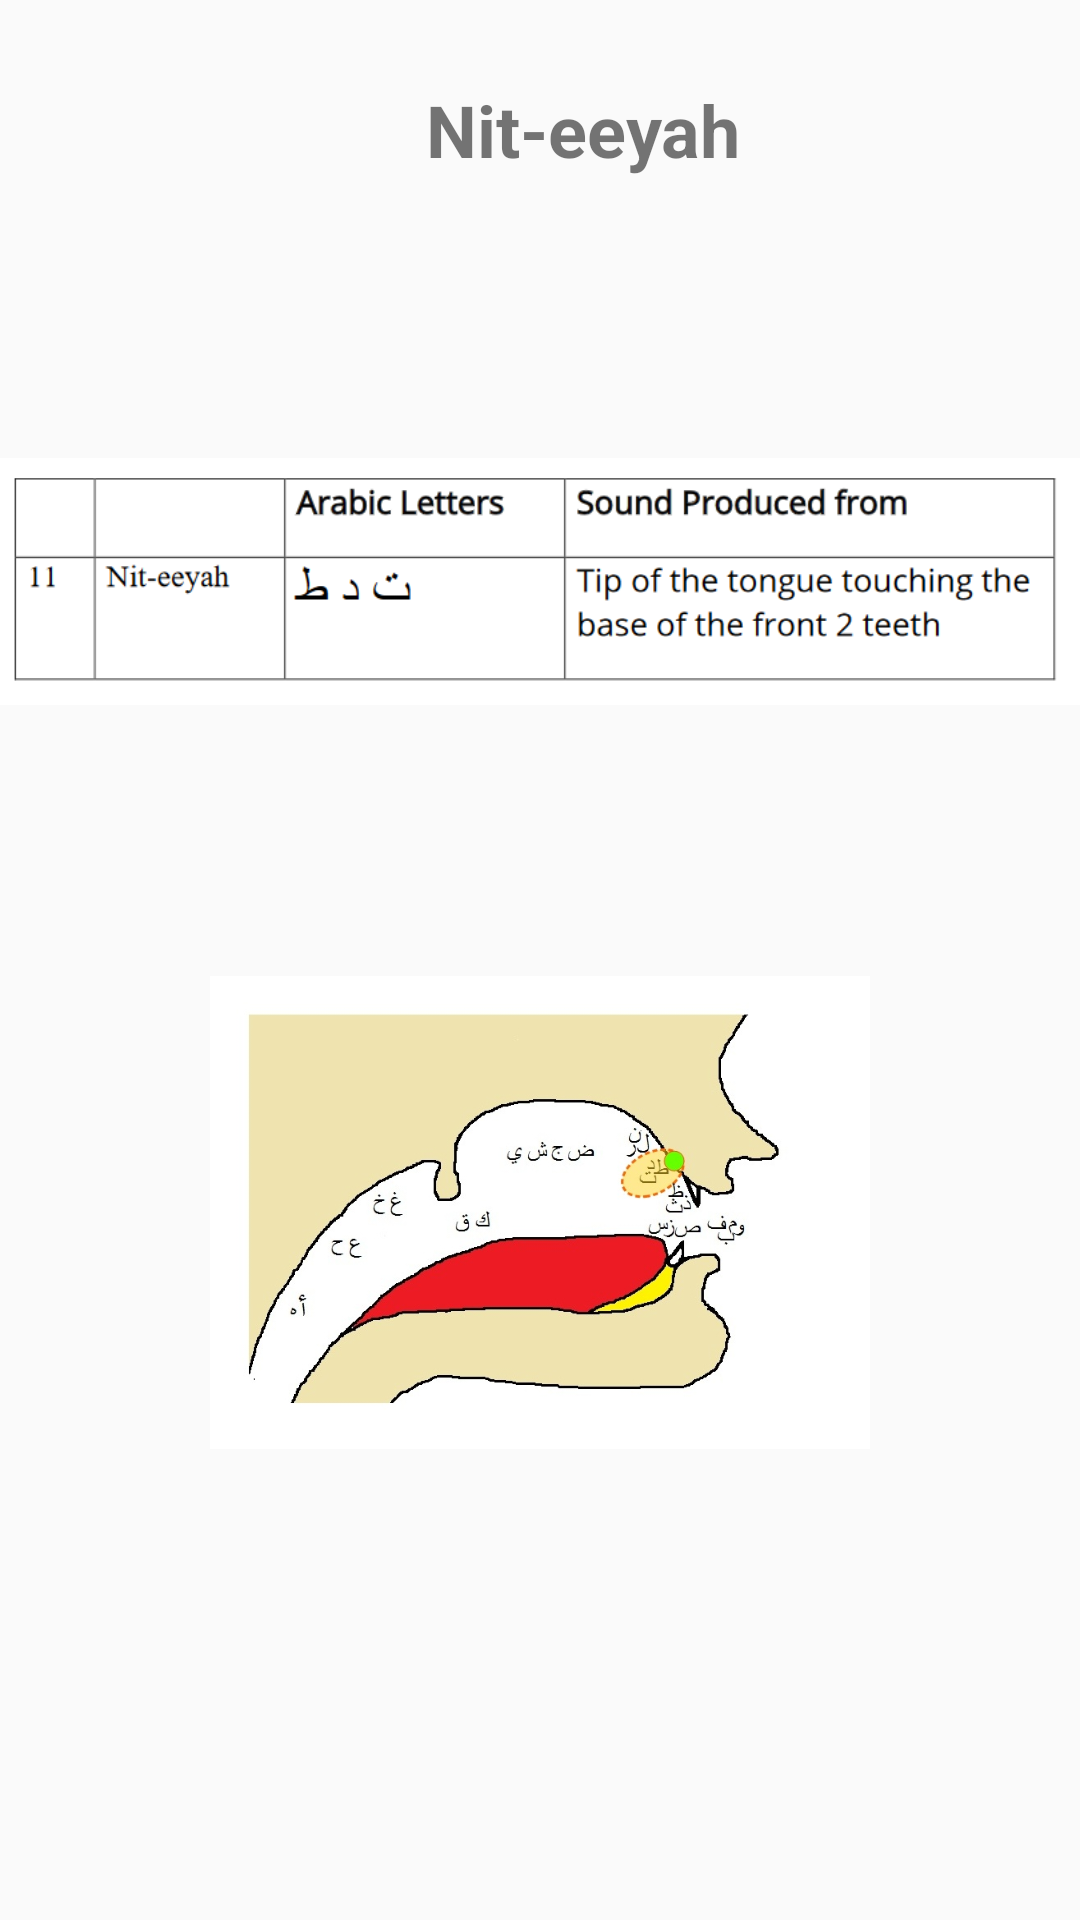

Produce the Android XML layout that renders to this screen, including the resource entries it uses.
<!-- AndroidManifest.xml: application theme Theme.Task3EmissionPoints -->
<!-- res/layout/activity_niteeyah.xml -->
<?xml version="1.0" encoding="utf-8"?>
<androidx.constraintlayout.widget.ConstraintLayout xmlns:android="http://schemas.android.com/apk/res/android"
    xmlns:app="http://schemas.android.com/apk/res-auto"
    xmlns:tools="http://schemas.android.com/tools"
    android:layout_width="match_parent"
    android:layout_height="match_parent"
    tools:context=".NiteeyahActivity">

    <TextView
        android:id="@+id/textView14"
        android:layout_width="wrap_content"
        android:layout_height="wrap_content"
        android:layout_marginStart="142dp"
        android:layout_marginTop="27dp"
        android:layout_marginBottom="42dp"
        android:text="Nit-eeyah"
        android:textSize="24sp"
        android:textStyle="bold"
        app:layout_constraintBottom_toTopOf="@+id/imageView10"
        app:layout_constraintStart_toStartOf="parent"
        app:layout_constraintTop_toTopOf="parent" />

    <ImageView
        android:id="@+id/imageView10"
        android:layout_width="wrap_content"
        android:layout_height="wrap_content"
        android:layout_marginBottom="39dp"
        app:layout_constraintBottom_toTopOf="@+id/imageView11"
        app:layout_constraintStart_toStartOf="parent"
        app:layout_constraintTop_toBottomOf="@+id/textView14"
        app:srcCompat="@drawable/niteyahtable" />

    <ImageView
        android:id="@+id/imageView11"
        android:layout_width="0dp"
        android:layout_height="0dp"
        android:layout_marginBottom="157dp"
        app:layout_constraintBottom_toBottomOf="parent"
        app:layout_constraintEnd_toEndOf="parent"
        app:layout_constraintStart_toStartOf="parent"
        app:layout_constraintTop_toBottomOf="@+id/imageView10"
        app:srcCompat="@drawable/niteyahimage" />

</androidx.constraintlayout.widget.ConstraintLayout>
<!-- resources referenced by this layout -->
<resources>
  <!-- drawable niteyahimage: png bitmap (drawable, 145005 bytes) -->
  <!-- drawable niteyahtable: png bitmap (drawable, 21939 bytes) -->
  <style name="Theme.Task3EmissionPoints" parent="Theme.AppCompat.DayNight.NoActionBar">
          
          <item name="colorPrimary">@color/purple_500</item>
          <item name="colorPrimaryVariant">@color/purple_700</item>
          <item name="colorOnPrimary">@color/white</item>
          
          <item name="colorSecondary">@color/teal_200</item>
          <item name="colorSecondaryVariant">@color/teal_700</item>
          <item name="colorOnSecondary">@color/black</item>
          
          <item name="android:statusBarColor" tools:targetApi="l">?attr/colorPrimaryVariant</item>
          
      </style>
  <color name="purple_500">#FF6200EE</color>
  <color name="purple_700">#FF3700B3</color>
  <color name="white">#FFFFFFFF</color>
  <color name="teal_200">#FF03DAC5</color>
  <color name="teal_700">#FF018786</color>
  <color name="black">#FF000000</color>
</resources>
